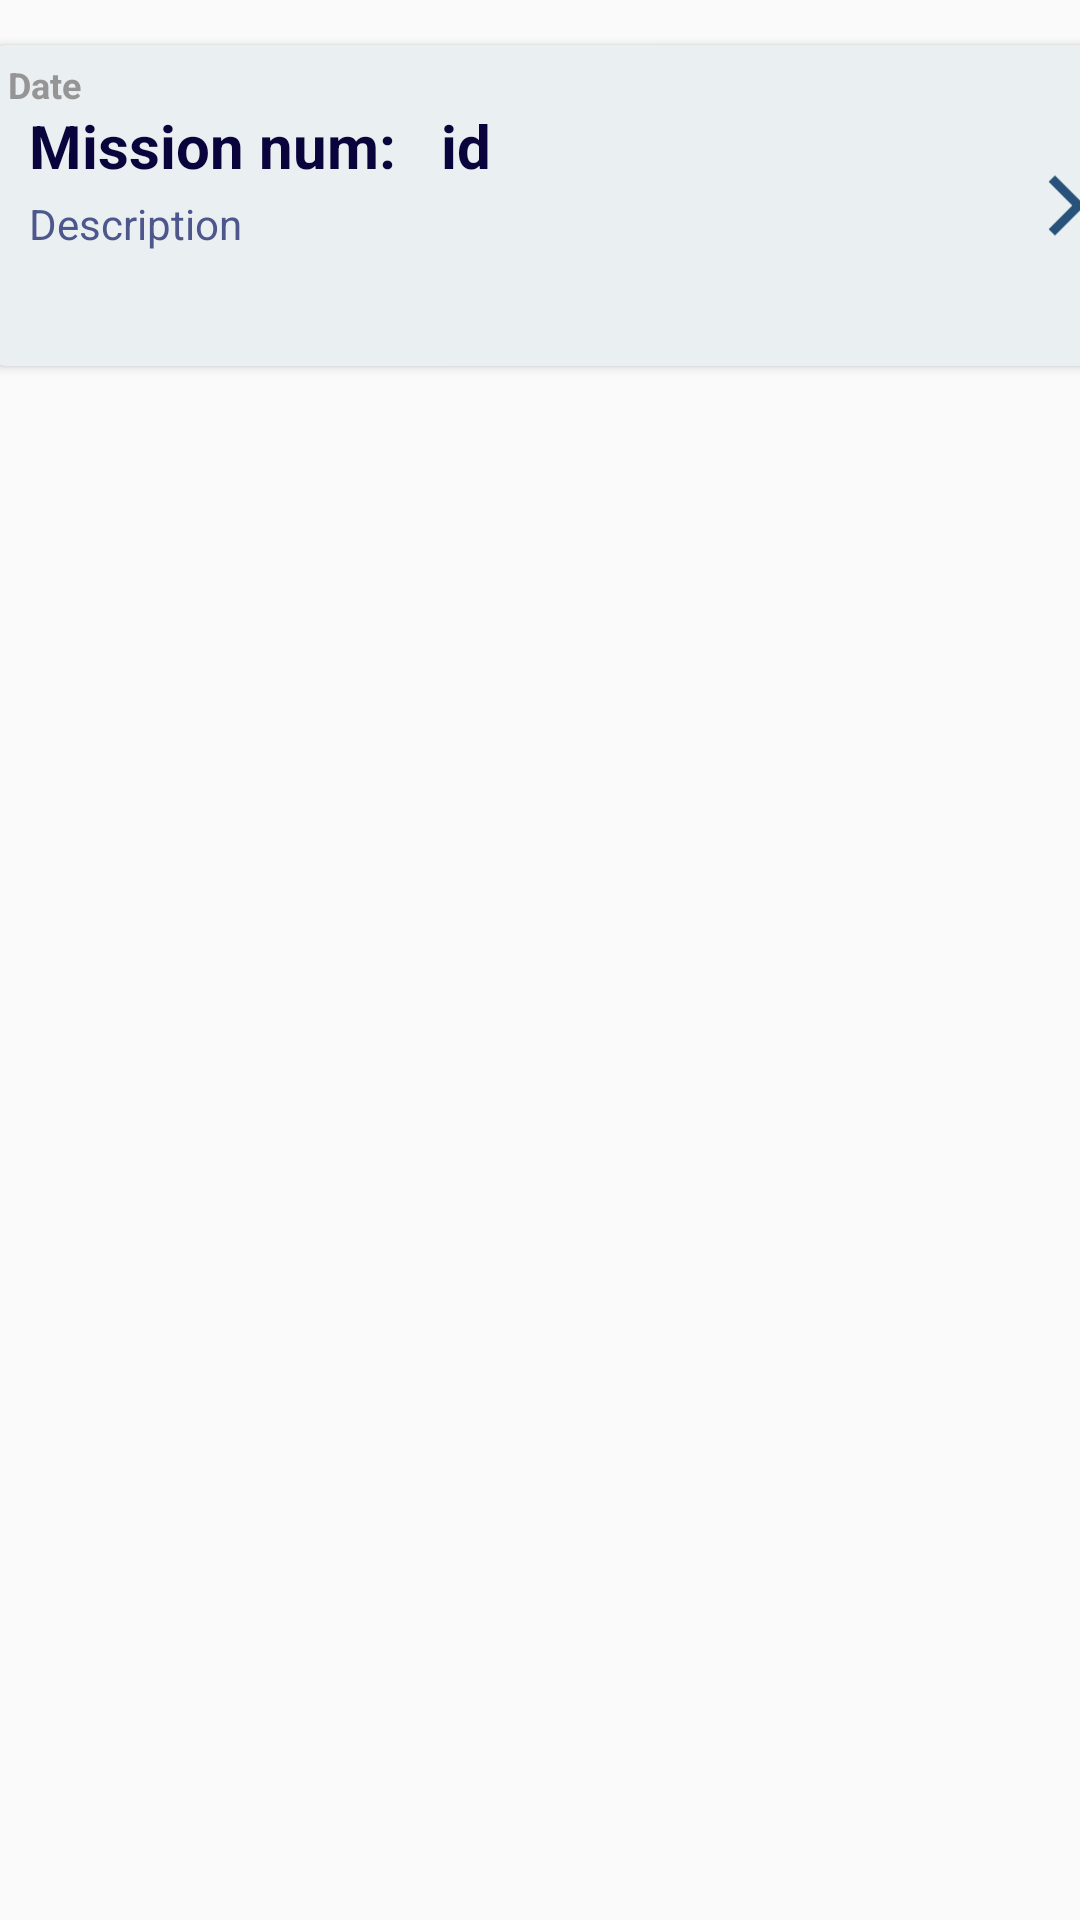

Write the Android layout XML for this screen, with the resource values it uses.
<!-- AndroidManifest.xml: application theme AppTheme -->
<!-- res/layout/recyclerview_row.xml -->
<?xml version="1.0" encoding="utf-8"?>
<androidx.constraintlayout.widget.ConstraintLayout
    xmlns:android="http://schemas.android.com/apk/res/android"
    xmlns:app="http://schemas.android.com/apk/res-auto"
    xmlns:tools="http://schemas.android.com/tools"
    android:layout_width="match_parent"
    android:layout_height="140dp">


    <androidx.cardview.widget.CardView
        android:layout_width="377dp"
        android:layout_height="107dp"
        android:layout_margin="15dp"
        android:layout_marginBottom="15dp"
        app:cardBackgroundColor="#EAEFF1"
        app:cardCornerRadius="8dp"
        app:layout_constraintEnd_toEndOf="parent"
        app:layout_constraintHorizontal_bias="0.444"
        app:layout_constraintStart_toStartOf="parent"
        app:layout_constraintTop_toTopOf="parent">


        <TextView
            android:id="@+id/description"
            android:layout_width="322dp"
            android:layout_height="53dp"
            android:layout_marginLeft="15dp"
            android:layout_marginTop="50dp"
            android:layout_marginRight="20dp"
            android:text="Description"
            android:textColor="#4D578C"
            android:textSize="14dp"
            tools:textColor="#4D578C" />
        <LinearLayout
            android:layout_width="match_parent"
            android:layout_height="match_parent">

        <TextView
            android:id="@+id/missnum"
            android:layout_width="wrap_content"
            android:layout_height="wrap_content"
            android:layout_marginLeft="15dp"
            android:layout_marginTop="20dp"
            android:text="Mission num:"
            android:textColor="#0A043C"
            android:textSize="20dp"
            android:textStyle="bold" />
            <TextView
                android:id="@+id/id"
                android:layout_width="wrap_content"
                android:layout_height="wrap_content"
                android:layout_marginLeft="15dp"
                android:layout_marginTop="20dp"
                android:text="id"
                android:textColor="#0A043C"
                android:textSize="20dp"
                android:textStyle="bold"
                />

            <ImageView
                android:id="@+id/imageView5"
                android:layout_width="wrap_content"
                android:layout_gravity="center"
                android:layout_marginLeft="180dp"
                android:layout_height="37dp"
                app:srcCompat="@drawable/see_more" />


        </LinearLayout>

        <TextView
            android:id="@+id/dated"
            android:layout_width="match_parent"
            android:layout_height="wrap_content"
            android:layout_marginStart="8dp"
            android:layout_marginLeft="8dp"
            android:layout_marginTop="5dp"
            android:layout_marginEnd="16dp"
            android:layout_marginRight="16dp"
            android:text="Date "
            android:textColor="#969595"
            android:textSize="12sp"
            android:textStyle="bold" />

    </androidx.cardview.widget.CardView>

</androidx.constraintlayout.widget.ConstraintLayout>
<!-- resources referenced by this layout -->
<resources>
  <!-- drawable see_more (drawable) -->
  <vector android:height="24dp" android:tint="#28527A"
      android:viewportHeight="24" android:viewportWidth="24"
      android:width="24dp" xmlns:android="http://schemas.android.com/apk/res/android">
      <path android:fillColor="@android:color/white" android:pathData="M5.88,4.12L13.76,12l-7.88,7.88L8,22l10,-10L8,2z"/>
  </vector>
  <style name="AppTheme" parent="Theme.AppCompat.Light.NoActionBar">
          
          <item name="colorPrimary">@android:color/holo_blue_dark</item>
          <item name="colorPrimaryDark">@android:color/holo_blue_dark</item>
          <item name="colorAccent">@android:color/holo_blue_light</item>
          <item name="android:forceDarkAllowed">false</item>
      </style>
</resources>
